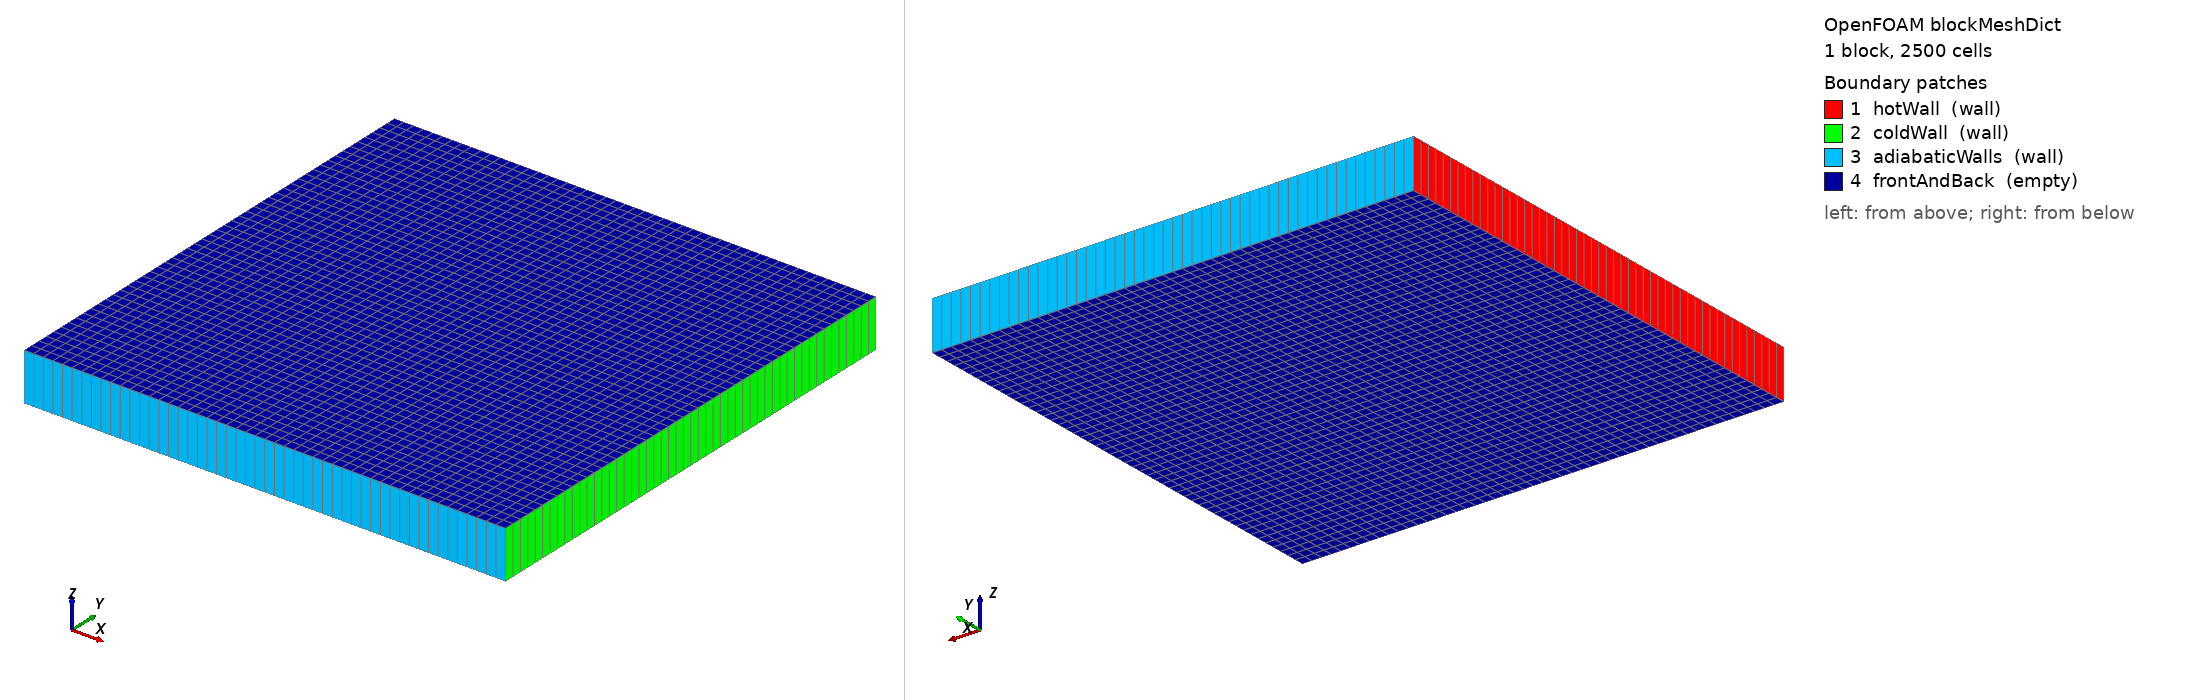

OpenFOAM case: the mesh blockMesh builds from blockMeshDict, 1 block(s), 2500 cells. Boundary patches (legend numbers): 1 hotWall (wall), 2 coldWall (wall), 3 adiabaticWalls (wall), 4 frontAndBack (empty). Left view from above one corner, right view from below the opposite corner. Boundary conditions: 0 field file(s) under 0/; 0 of 4 drawn patches have an entry in a shipped field file.

=== system/blockMeshDict ===
/*--------------------------------*- C++ -*----------------------------------*\
| =========                 |                                                 |
| \\      /  F ield         | OpenFOAM: The Open Source CFD Toolbox           |
|  \\    /   O peration     | Version:  v2512                                 |
|   \\  /    A nd           | Website:  www.openfoam.com                      |
|    \\/     M anipulation  |                                                 |
\*---------------------------------------------------------------------------*/
FoamFile
{
    version     2.0;
    format      ascii;
    class       dictionary;
    object      blockMeshDict;
}
// * * * * * * * * * * * * * * * * * * * * * * * * * * * * * * * * * * * * * //

scale   1;

vertices
(
    (0 0 0)
    (1 0 0)
    (1 1 0)
    (0 1 0)
    (0 0 0.1)
    (1 0 0.1)
    (1 1 0.1)
    (0 1 0.1)
);

blocks
(
    hex (0 1 2 3 4 5 6 7) (50 50 1) simpleGrading (1 1 1)
);

edges
(
);

boundary
(
    hotWall
    {
        type wall;
        faces
        (
            (0 4 7 3)
        );
    }
    coldWall
    {
        type wall;
        faces
        (
            (2 6 5 1)
        );
    }
    adiabaticWalls
    {
        type wall;
        faces
        (
            (1 5 4 0) // bottom
            (3 7 6 2) // top
        );
    }
    frontAndBack
    {
        type empty;
        faces
        (
            (0 3 2 1)
            (4 5 6 7)
        );
    }
);

mergePatchPairs
(
);

// ************************************************************************* //


Also in the case, not shown: constant/polyMesh/points (numeric list).
